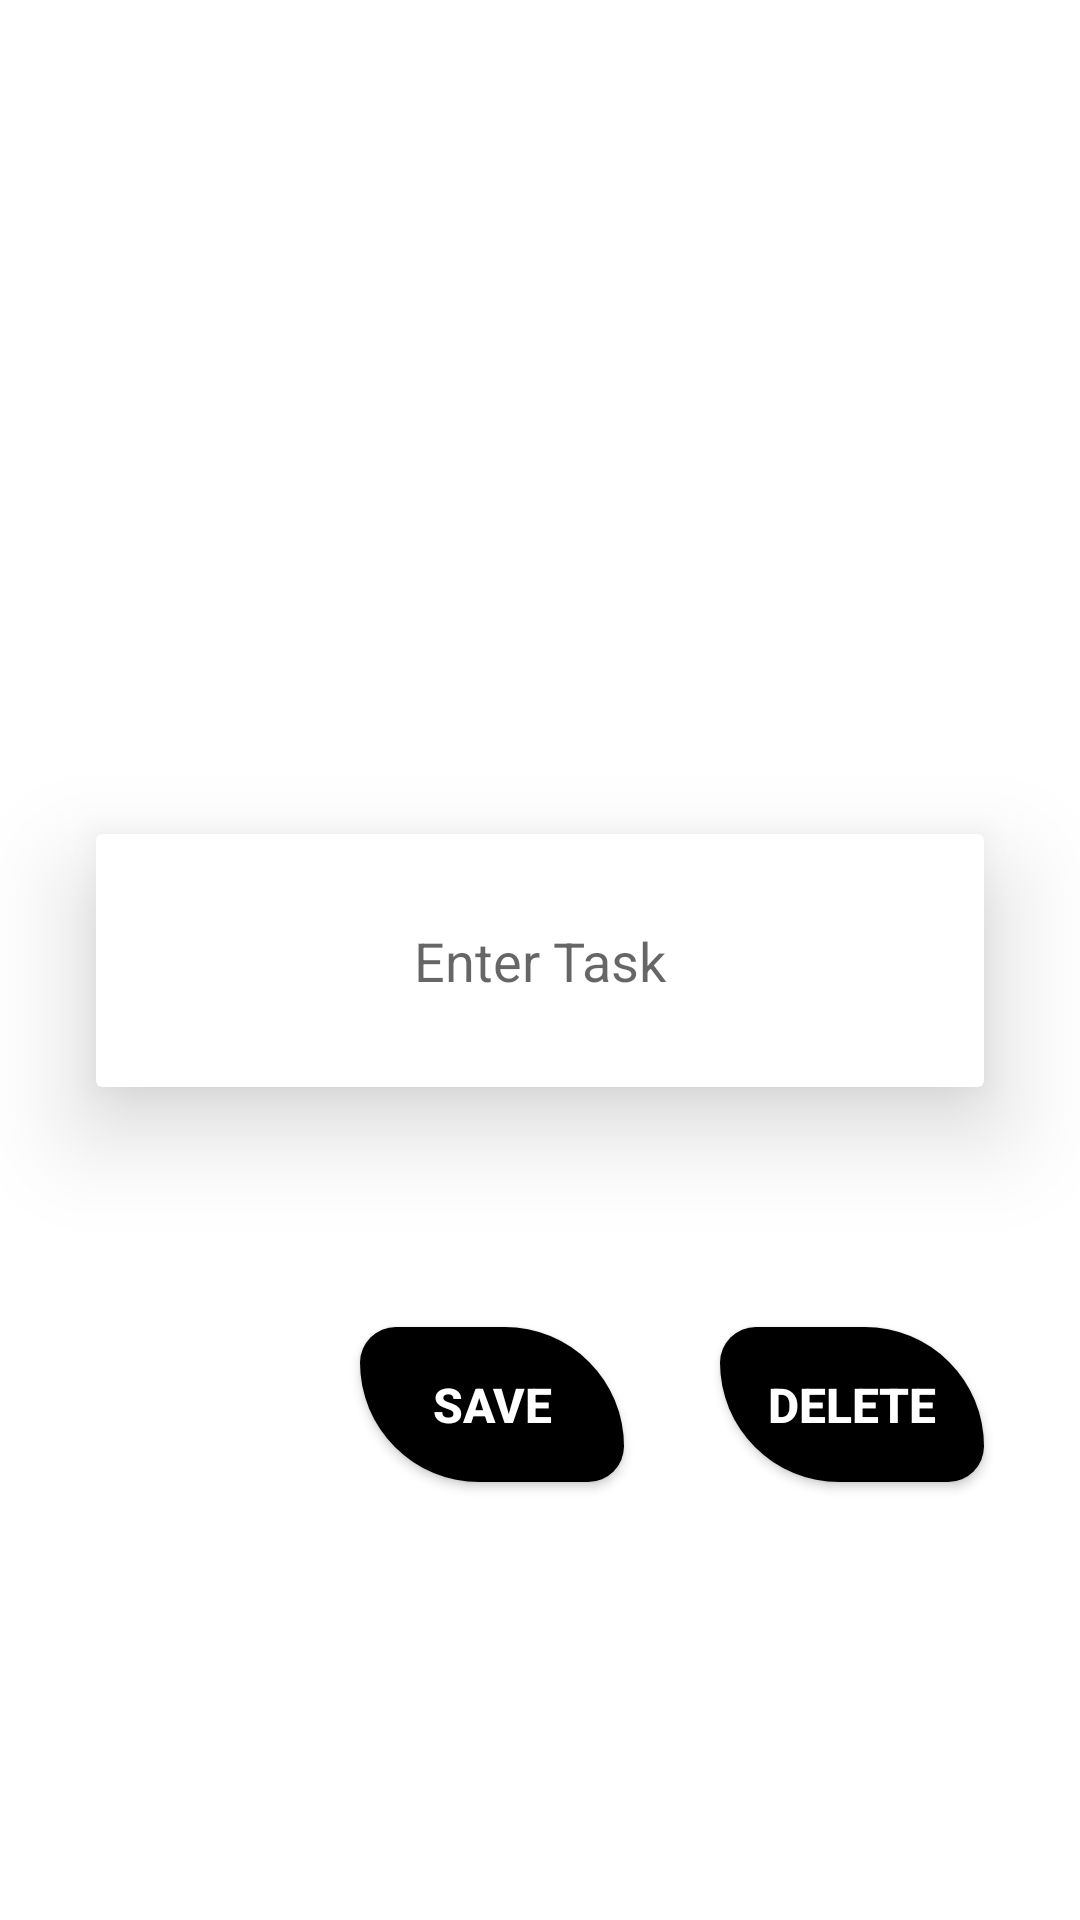

Layout XML and referenced resources for this Android screen:
<!-- AndroidManifest.xml: application theme Theme.TaskManager -->
<!-- res/layout/activity_manage_task.xml -->
<?xml version="1.0" encoding="utf-8"?>
<androidx.constraintlayout.widget.ConstraintLayout xmlns:android="http://schemas.android.com/apk/res/android"
    xmlns:app="http://schemas.android.com/apk/res-auto"
    xmlns:tools="http://schemas.android.com/tools"
    android:layout_width="match_parent"
    android:layout_height="match_parent"
    android:background="@color/white"
    tools:context=".ManageTask">


    <androidx.cardview.widget.CardView
        android:id="@+id/cardView"
        android:layout_width="match_parent"
        android:layout_height="wrap_content"
        android:layout_marginStart="32dp"
        android:layout_marginEnd="32dp"
        app:cardElevation="20dp"
        app:layout_constraintBottom_toBottomOf="parent"
        app:layout_constraintEnd_toEndOf="parent"
        app:layout_constraintStart_toStartOf="parent"
        app:layout_constraintTop_toTopOf="parent">

        <EditText
            android:id="@+id/txtTitle"
            android:layout_width="match_parent"
            android:layout_height="wrap_content"
            android:layout_marginLeft="25dp"
            android:layout_marginRight="25dp"
            android:background="@color/white"
            android:gravity="center"
            android:hint="Enter Task"
            android:inputType="textPersonName"
            android:padding="30dp"
            app:layout_constraintBottom_toBottomOf="parent"
            app:layout_constraintEnd_toEndOf="parent"
            app:layout_constraintHorizontal_bias="0.497"
            app:layout_constraintStart_toStartOf="parent"
            app:layout_constraintTop_toTopOf="parent" />

    </androidx.cardview.widget.CardView>

    <androidx.appcompat.widget.AppCompatButton
        android:id="@+id/saveButton"
        android:layout_width="wrap_content"
        android:layout_height="wrap_content"
        android:layout_marginTop="80dp"
        android:layout_marginEnd="32dp"
        android:background="@drawable/save_cancel_button"
        android:padding="15dp"
        android:text="SAVE"
        android:textColor="@color/white"
        android:textSize="16sp"
        android:textStyle="bold"
        app:layout_constraintEnd_toStartOf="@+id/deleteButton"
        app:layout_constraintTop_toBottomOf="@id/cardView" />

    <androidx.appcompat.widget.AppCompatButton
        android:id="@+id/deleteButton"
        android:layout_width="wrap_content"
        android:layout_height="wrap_content"
        android:layout_marginTop="80dp"
        android:layout_marginEnd="32dp"
        android:background="@drawable/save_cancel_button"
        android:padding="15dp"
        android:text="DELETE"
        android:textColor="@color/white"
        android:textSize="16sp"
        android:textStyle="bold"
        app:layout_constraintEnd_toEndOf="parent"
        app:layout_constraintTop_toBottomOf="@id/cardView" />

</androidx.constraintlayout.widget.ConstraintLayout>
<!-- resources referenced by this layout -->
<resources>
  <color name="white">#FFFFFFFF</color>
  <!-- drawable save_cancel_button (drawable) -->
  <?xml version="1.0" encoding="utf-8"?>
  <shape xmlns:android="http://schemas.android.com/apk/res/android">
      <corners android:topRightRadius="50dp"
          android:topLeftRadius="15dp"
          android:bottomRightRadius="15dp"
          android:bottomLeftRadius="50dp"/>
  
      <gradient android:startColor="@color/black"
          android:centerColor="@color/black"
          android:endColor="@color/black"/>
  </shape>
  <style name="Theme.TaskManager" parent="Theme.MaterialComponents.DayNight.DarkActionBar">
          
          <item name="colorPrimary">@color/white</item>
          <item name="colorPrimaryVariant">@color/yellow</item>
          <item name="colorOnPrimary">@color/white</item>
          
          <item name="colorSecondary">@color/teal_200</item>
          <item name="colorSecondaryVariant">@color/teal_700</item>
          <item name="colorOnSecondary">@color/black</item>
          
          <item name="android:statusBarColor" tools:targetApi="l">?attr/colorPrimaryVariant</item>
          
      </style>
  <color name="black">#FF000000</color>
  <color name="yellow">#FFE501</color>
  <color name="teal_200">#FF03DAC5</color>
  <color name="teal_700">#FF018786</color>
</resources>
